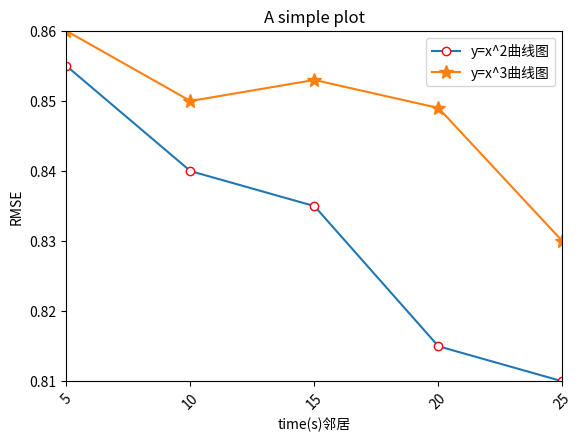

The matplotlib source for this figure:
# encoding=utf-8
import matplotlib.pyplot as plt
from pylab import *  # 支持中文

# mpl.rcParams['font.sans-serif'] = ['SimHei']

names = ['5', '10', '15', '20', '25']
x = range(len(names))
y = [0.855, 0.84, 0.835, 0.815, 0.81]
y1 = [0.86, 0.85, 0.853, 0.849, 0.83]
# plt.plot(x, y, 'ro-')
# plt.plot(x, y1, 'bo-')
# pl.xlim(-1, 11) # 限定横轴的范围
# pl.ylim(-1, 110) # 限定纵轴的范围
plt.plot(x, y, marker='o', mec='r', mfc='w', label=u'y=x^2曲线图')
plt.plot(x, y1, marker='*', ms=10, label=u'y=x^3曲线图')
plt.legend()  # 让图例生效
plt.xticks(x, names, rotation=45)
plt.margins(0)
plt.subplots_adjust(bottom=0.15)
plt.xlabel(u"time(s)邻居")  # X轴标签
plt.ylabel("RMSE")  # Y轴标签
plt.title("A simple plot")  # 标题

plt.show()